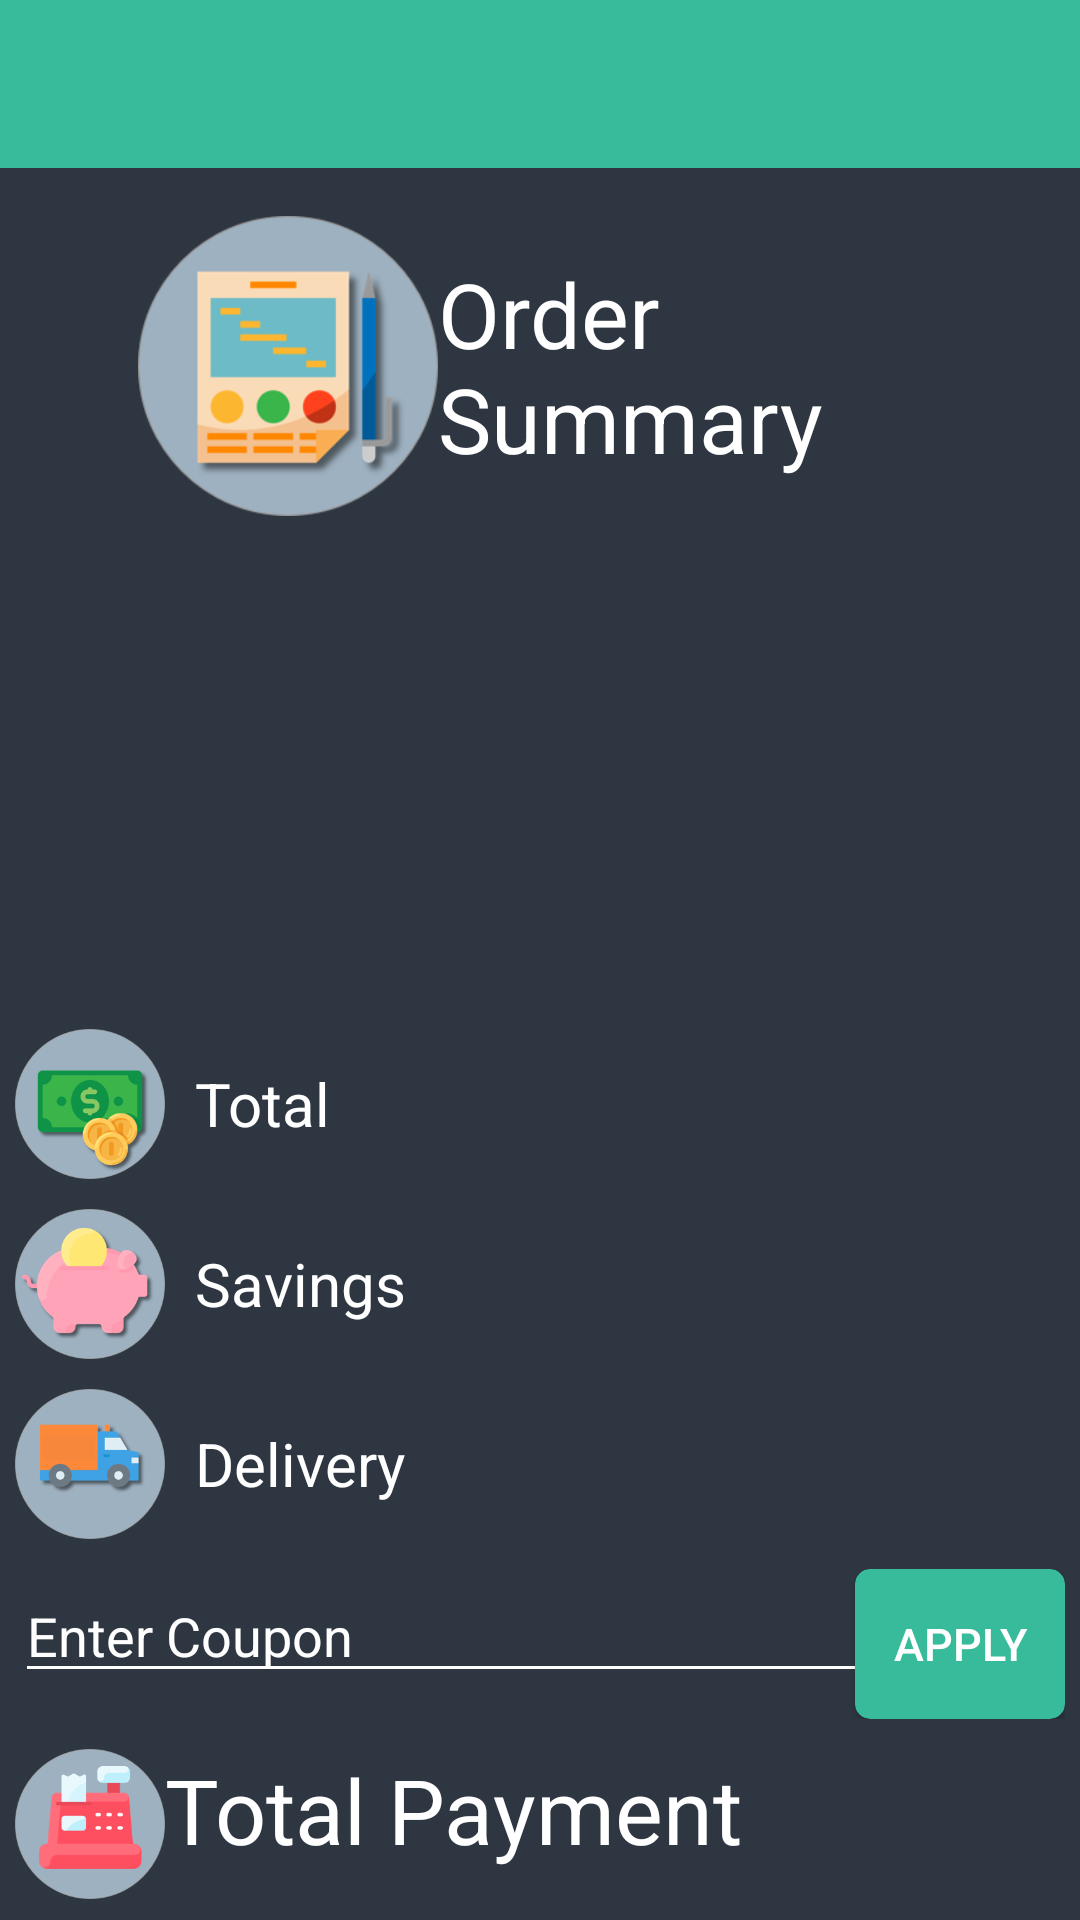

Write the Android layout XML for this screen, with the resource values it uses.
<!-- AndroidManifest.xml: application theme AppTheme -->
<!-- res/layout/activity_order_summary.xml -->
<LinearLayout xmlns:android="http://schemas.android.com/apk/res/android"
    android:layout_width="match_parent"
    android:layout_height="match_parent"
    xmlns:app="http://schemas.android.com/apk/res-auto"
    android:orientation="vertical"
    android:background="#2E3641">
    <include layout="@layout/toolbar"/>


    <RelativeLayout
        android:layout_width="match_parent"
        android:layout_height="wrap_content"
        android:padding="16dp">

        <ImageView
            android:id="@+id/image_view_icon_order"
            android:layout_width="100dp"
            android:layout_height="100dp"
            android:src="@drawable/icon_order_summary"
            android:layout_marginLeft="30dp"/>

        <TextView
            android:layout_centerVertical="true"
            android:layout_toRightOf="@id/image_view_icon_order"
            android:id="@+id/text_view_title"
            android:layout_width="wrap_content"
            android:layout_height="wrap_content"
            android:text="Order Summary"
            android:textColor="#FFF"
            android:textSize="30dp"/>



    </RelativeLayout>

    <androidx.recyclerview.widget.RecyclerView
        android:id="@+id/recycler_view_order"
        android:layout_width="match_parent"
        android:layout_height="150dp"/>

    <LinearLayout
        android:layout_width="match_parent"
        android:layout_height="wrap_content"
        android:orientation="horizontal"
        android:padding="5dp">

        <ImageView
            android:layout_width="50dp"
            android:layout_height="50dp"
            android:src="@drawable/icon_total"/>
        <TextView
            android:id="@+id/text_view_total"
            android:layout_width="match_parent"
            android:layout_height="wrap_content"
            android:text="Total"
            android:textColor="#FFF"
            android:layout_gravity="center"
            android:layout_marginLeft="10dp"
            android:textSize="20dp"
            />

    </LinearLayout>

    <LinearLayout
        android:layout_width="match_parent"
        android:layout_height="wrap_content"
        android:orientation="horizontal"
        android:padding="5dp">

        <ImageView
            android:layout_width="50dp"
            android:layout_height="50dp"
            android:src="@drawable/icon_savings"/>
        <TextView
            android:id="@+id/text_view_savings"
            android:layout_width="match_parent"
            android:layout_height="wrap_content"
            android:text="Savings"
            android:textColor="#FFF"
            android:layout_gravity="center"
            android:layout_marginLeft="10dp"
            android:textSize="20dp"
            />

    </LinearLayout>

    <LinearLayout
        android:layout_width="match_parent"
        android:layout_height="wrap_content"
        android:orientation="horizontal"
        android:padding="5dp">

        <ImageView
            android:id="@+id/image_view_delivery"
            android:layout_width="50dp"
            android:layout_height="50dp"
            android:src="@drawable/icon_delivery"/>
        <TextView
            android:id="@+id/text_view_delivery"
            android:layout_width="match_parent"
            android:layout_height="wrap_content"
            android:text="Delivery"
            android:textColor="#FFF"
            android:layout_gravity="center"
            android:layout_marginLeft="10dp"
            android:textSize="20dp"
            />

    </LinearLayout>
    <RelativeLayout
        android:layout_width="match_parent"
        android:layout_height="wrap_content"
        android:padding="5dp">

        <EditText
            android:id="@+id/edit_text_coupon"
            android:layout_width="300dp"
            android:layout_height="wrap_content"
            android:hint="Enter Coupon"
            android:textColorHint="#FFF"
            android:textColor="#FFF"/>

        <androidx.cardview.widget.CardView
            android:layout_width="70dp"
            android:layout_height="50dp"
            app:cardBackgroundColor="#38BB9B"
            app:cardCornerRadius="5dp"
            android:layout_alignParentRight="true">

            <Button
                android:id="@+id/button_coupon"
                android:layout_width="70dp"
                android:layout_height="50dp"
                android:text="Apply"
                android:textColor="#FFF"
                android:textSize="15dp"
                android:background="@android:color/transparent"
                android:padding="10dp"
                />
        </androidx.cardview.widget.CardView>
    </RelativeLayout>

    <LinearLayout
        android:layout_width="match_parent"
        android:layout_height="wrap_content"
        android:orientation="horizontal"
        android:padding="5dp">
        <ImageView
            android:layout_width="50dp"
            android:layout_height="50dp"
            android:src="@drawable/icon_total_payment"/>


        <TextView
            android:id="@+id/text_view_total_payment"
            android:layout_width="match_parent"
            android:layout_height="wrap_content"
            android:text="Total Payment"
            android:textColor="#FFF"
            android:textSize="30dp"/>
    </LinearLayout>


    <LinearLayout
        android:layout_width="match_parent"
        android:layout_height="wrap_content"
        android:orientation="horizontal"
        android:weightSum="2"
        android:layout_marginTop="10dp">

        <androidx.cardview.widget.CardView
            android:layout_width="wrap_content"
            android:layout_height="wrap_content"
            app:cardBackgroundColor="#38BB9B"
            app:cardCornerRadius="5dp"
            android:layout_gravity="left"
            android:layout_weight="1"
            android:layout_margin="10dp">

            <Button
                android:id="@+id/button_pay_at_delivery"
                android:layout_width="match_parent"
                android:layout_height="wrap_content"
                android:text="Pay at Delivery"
                android:textColor="#FFF"
                android:textSize="15dp"
                android:background="@android:color/transparent"
                android:padding="10dp"
                />
        </androidx.cardview.widget.CardView>


        <androidx.cardview.widget.CardView
            android:layout_width="wrap_content"
            android:layout_height="wrap_content"
            app:cardBackgroundColor="#38BB9B"
            app:cardCornerRadius="5dp"
            android:layout_gravity="right"
            android:layout_weight="1"
            android:layout_margin="10dp">

            <Button
                android:id="@+id/button_pay_online"
                android:layout_width="match_parent"
                android:layout_height="wrap_content"
                android:text="Pay Online"
                android:textColor="#FFF"
                android:textSize="20dp"
                android:background="@android:color/transparent"
                android:padding="10dp"
                />
        </androidx.cardview.widget.CardView>

    </LinearLayout>

</LinearLayout>
<!-- res/layout/toolbar.xml (included above) -->
<androidx.appcompat.widget.Toolbar xmlns:android="http://schemas.android.com/apk/res/android"
    xmlns:app="http://schemas.android.com/apk/res-auto"
    android:id="@+id/toolbar"
    android:layout_width="match_parent"
    android:layout_height="?attr/actionBarSize"
    android:background="#38BB9B"
    app:titleTextColor="#FFF">



</androidx.appcompat.widget.Toolbar>
<!-- resources referenced by this layout -->
<resources>
  <!-- drawable icon_delivery: png bitmap (drawable-v24, 23588 bytes) -->
  <!-- drawable icon_order_summary: png bitmap (drawable-v24, 26525 bytes) -->
  <!-- drawable icon_savings: png bitmap (drawable-v24, 29157 bytes) -->
  <!-- drawable icon_total: png bitmap (drawable-v24, 34611 bytes) -->
  <!-- drawable icon_total_payment: png bitmap (drawable-v24, 22271 bytes) -->
  <style name="AppTheme" parent="Theme.AppCompat.Light.NoActionBar">
          
          <item name="colorPrimary">@color/colorPrimary</item>
          <item name="colorPrimaryDark">@color/colorPrimaryDark</item>
          <item name="colorAccent">@color/colorAccent</item>
          <item name="android:textColor">@color/colorWhite</item>
          <item name="android:itemBackground">@color/colorAccent</item>
          <item name="android:textColorSecondary">@color/colorWhite</item>
  
      </style>
  <color name="colorPrimary">#6200EE</color>
  <color name="colorPrimaryDark">#3700B3</color>
  <color name="colorAccent">#38BB9B</color>
  <color name="colorWhite">#FFF</color>
</resources>
